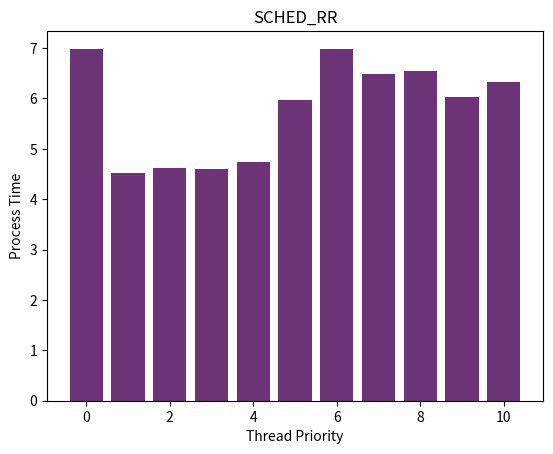

This figure's Python source: (Note: this script raises an exception after producing the figure.)
import matplotlib.pyplot as pyplot



index = (0,0,0,0,0,0,0,0,0,0)
sizes = [4.526722, 4.615962, 4.609034, 4.730886, 5.976195, 6.988001, 6.481840, 6.547767, 6.023763, 6.320204]

pyplot.bar(index, sizes, color="#6c3376")
pyplot.title("SCHED_OTHER")
pyplot.ylabel('Process Time')
pyplot.xlabel('Test Number')

pyplot.show()

index = (1, 2, 3, 4, 5, 6, 7,8,9,10)
sizes = [4.526722, 4.615962, 4.609034, 4.730886, 5.976195, 6.988001, 6.481840, 6.547767, 6.023763, 6.320204]

pyplot.bar(index, sizes, color="#6c3376")
pyplot.title("SCHED_RR")
pyplot.ylabel('Process Time')
pyplot.xlabel('Thread Priority')

pyplot.show()

index = (1, 2, 3, 4, 5, 6, 7,8,9,10)
sizes = []

pyplot.bar(index, sizes, color="#6c3376")
pyplot.title("SCHED_FIFO")
pyplot.ylabel('Process Time')
pyplot.xlabel('Thread Priority')

pyplot.show()
